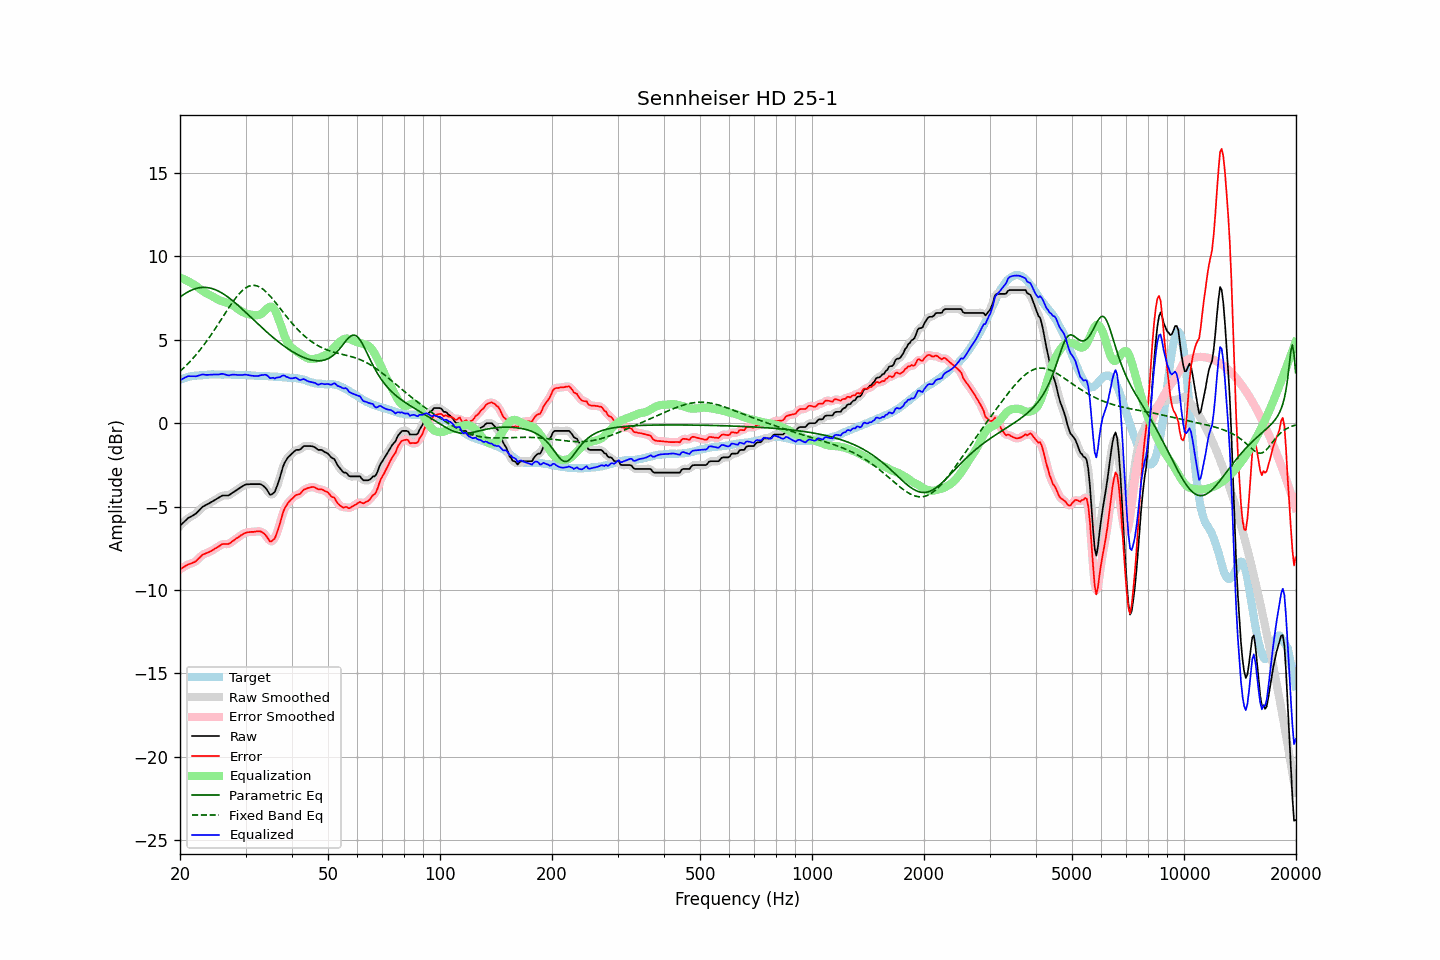

Values plotted in this chart, from the file beside it:
frequency, raw, error, smoothed, error_smoothed, equalization, parametric_eq, fixed_band_eq, equalized_raw, equalized_smoothed, target
20.00, -6.15, -8.75, -6.16, -8.76, 8.72, 7.56, 3.11, 2.57, 2.57, 2.60
20.20, -6.06, -8.70, -6.06, -8.70, 8.69, 7.63, 3.20, 2.63, 2.63, 2.64
20.40, -5.97, -8.64, -5.96, -8.64, 8.65, 7.69, 3.29, 2.68, 2.69, 2.67
20.61, -5.87, -8.57, -5.87, -8.58, 8.60, 7.76, 3.38, 2.73, 2.73, 2.70
20.81, -5.78, -8.52, -5.78, -8.52, 8.56, 7.82, 3.47, 2.78, 2.78, 2.74
21.02, -5.69, -8.47, -5.70, -8.47, 8.51, 7.87, 3.57, 2.82, 2.81, 2.78
21.23, -5.64, -8.43, -5.64, -8.44, 8.46, 7.92, 3.67, 2.82, 2.82, 2.79
21.44, -5.59, -8.40, -5.58, -8.40, 8.40, 7.97, 3.78, 2.81, 2.82, 2.81
21.66, -5.53, -8.36, -5.54, -8.37, 8.35, 8.01, 3.88, 2.82, 2.81, 2.83
21.87, -5.48, -8.32, -5.48, -8.32, 8.29, 8.04, 3.99, 2.81, 2.81, 2.84
22.09, -5.41, -8.26, -5.40, -8.25, 8.22, 8.07, 4.10, 2.81, 2.82, 2.85
22.31, -5.31, -8.16, -5.31, -8.17, 8.15, 8.10, 4.22, 2.84, 2.84, 2.85
22.54, -5.21, -8.07, -5.21, -8.07, 8.08, 8.12, 4.34, 2.87, 2.87, 2.86
22.76, -5.11, -7.98, -5.11, -7.98, 8.00, 8.13, 4.46, 2.90, 2.90, 2.87
22.99, -5.01, -7.88, -5.02, -7.90, 7.93, 8.14, 4.58, 2.92, 2.91, 2.87
23.22, -4.96, -7.84, -4.96, -7.84, 7.87, 8.14, 4.71, 2.91, 2.91, 2.88
23.45, -4.91, -7.80, -4.91, -7.80, 7.81, 8.14, 4.84, 2.90, 2.90, 2.89
23.69, -4.86, -7.76, -4.86, -7.76, 7.76, 8.13, 4.97, 2.89, 2.90, 2.90
23.92, -4.81, -7.72, -4.81, -7.72, 7.71, 8.11, 5.11, 2.90, 2.90, 2.91
24.16, -4.75, -7.67, -4.75, -7.68, 7.66, 8.09, 5.25, 2.91, 2.91, 2.92
24.40, -4.70, -7.63, -4.70, -7.62, 7.61, 8.07, 5.39, 2.91, 2.92, 2.93
24.65, -4.64, -7.56, -4.64, -7.57, 7.56, 8.04, 5.53, 2.92, 2.92, 2.92
24.89, -4.58, -7.50, -4.58, -7.51, 7.50, 8.00, 5.68, 2.92, 2.92, 2.92
25.14, -4.53, -7.45, -4.53, -7.45, 7.44, 7.96, 5.82, 2.91, 2.92, 2.92
25.39, -4.47, -7.39, -4.47, -7.39, 7.39, 7.91, 5.97, 2.92, 2.93, 2.92
25.65, -4.41, -7.33, -4.41, -7.32, 7.35, 7.86, 6.12, 2.94, 2.94, 2.92
25.91, -4.35, -7.25, -4.36, -7.27, 7.31, 7.81, 6.27, 2.96, 2.95, 2.90
26.16, -4.33, -7.24, -4.33, -7.25, 7.28, 7.75, 6.42, 2.95, 2.95, 2.91
26.43, -4.33, -7.24, -4.33, -7.24, 7.25, 7.68, 6.57, 2.92, 2.92, 2.91
26.69, -4.33, -7.24, -4.33, -7.25, 7.22, 7.62, 6.72, 2.89, 2.89, 2.91
26.96, -4.33, -7.24, -4.32, -7.23, 7.19, 7.55, 6.87, 2.86, 2.88, 2.91
27.23, -4.28, -7.19, -4.28, -7.19, 7.16, 7.47, 7.01, 2.87, 2.88, 2.91
27.50, -4.21, -7.12, -4.22, -7.13, 7.11, 7.40, 7.15, 2.90, 2.89, 2.91
27.77, -4.15, -7.05, -4.15, -7.06, 7.06, 7.32, 7.29, 2.91, 2.91, 2.90
28.05, -4.09, -6.99, -4.09, -6.98, 6.99, 7.24, 7.42, 2.91, 2.91, 2.90
28.33, -4.02, -6.90, -4.02, -6.92, 6.92, 7.16, 7.55, 2.90, 2.90, 2.88
28.62, -3.96, -6.85, -3.96, -6.85, 6.85, 7.07, 7.67, 2.89, 2.89, 2.89
28.90, -3.89, -6.78, -3.89, -6.78, 6.78, 6.99, 7.78, 2.89, 2.89, 2.89
29.19, -3.83, -6.71, -3.83, -6.72, 6.72, 6.90, 7.88, 2.89, 2.89, 2.88
29.48, -3.77, -6.66, -3.77, -6.66, 6.66, 6.81, 7.97, 2.89, 2.90, 2.89
29.78, -3.71, -6.60, -3.71, -6.60, 6.62, 6.72, 8.05, 2.91, 2.90, 2.89
30.08, -3.67, -6.56, -3.68, -6.57, 6.58, 6.63, 8.12, 2.91, 2.90, 2.89
30.38, -3.66, -6.53, -3.66, -6.54, 6.55, 6.54, 8.17, 2.89, 2.89, 2.87
30.68, -3.66, -6.53, -3.65, -6.52, 6.53, 6.45, 8.22, 2.87, 2.87, 2.87
30.99, -3.65, -6.51, -3.65, -6.52, 6.51, 6.36, 8.25, 2.86, 2.86, 2.86
31.30, -3.65, -6.51, -3.65, -6.51, 6.49, 6.27, 8.26, 2.84, 2.84, 2.86
31.61, -3.65, -6.51, -3.65, -6.50, 6.48, 6.17, 8.26, 2.83, 2.83, 2.86
31.93, -3.65, -6.49, -3.65, -6.50, 6.47, 6.08, 8.25, 2.82, 2.82, 2.84
32.24, -3.65, -6.48, -3.65, -6.48, 6.47, 5.99, 8.22, 2.82, 2.83, 2.83
32.57, -3.65, -6.48, -3.65, -6.48, 6.49, 5.90, 8.19, 2.84, 2.84, 2.83
32.89, -3.65, -6.48, -3.66, -6.49, 6.52, 5.81, 8.14, 2.87, 2.86, 2.83
33.22, -3.70, -6.53, -3.70, -6.53, 6.58, 5.72, 8.07, 2.88, 2.89, 2.83
33.55, -3.77, -6.59, -3.76, -6.59, 6.67, 5.64, 8.00, 2.89, 2.90, 2.82
33.89, -3.85, -6.67, -3.86, -6.68, 6.76, 5.55, 7.92, 2.91, 2.90, 2.82
34.23, -3.98, -6.80, -4.00, -6.82, 6.85, 5.46, 7.83, 2.87, 2.85, 2.82
34.57, -4.13, -6.94, -4.14, -6.96, 6.93, 5.38, 7.73, 2.80, 2.79, 2.81
34.92, -4.29, -7.09, -4.24, -7.05, 6.98, 5.29, 7.63, 2.69, 2.74, 2.80
35.27, -4.27, -7.07, -4.28, -7.08, 6.98, 5.21, 7.52, 2.71, 2.70, 2.80
35.62, -4.19, -6.98, -4.22, -7.01, 6.92, 5.13, 7.40, 2.73, 2.70, 2.79
35.97, -4.12, -6.90, -4.07, -6.86, 6.79, 5.05, 7.28, 2.67, 2.71, 2.78
... 635 more rows
